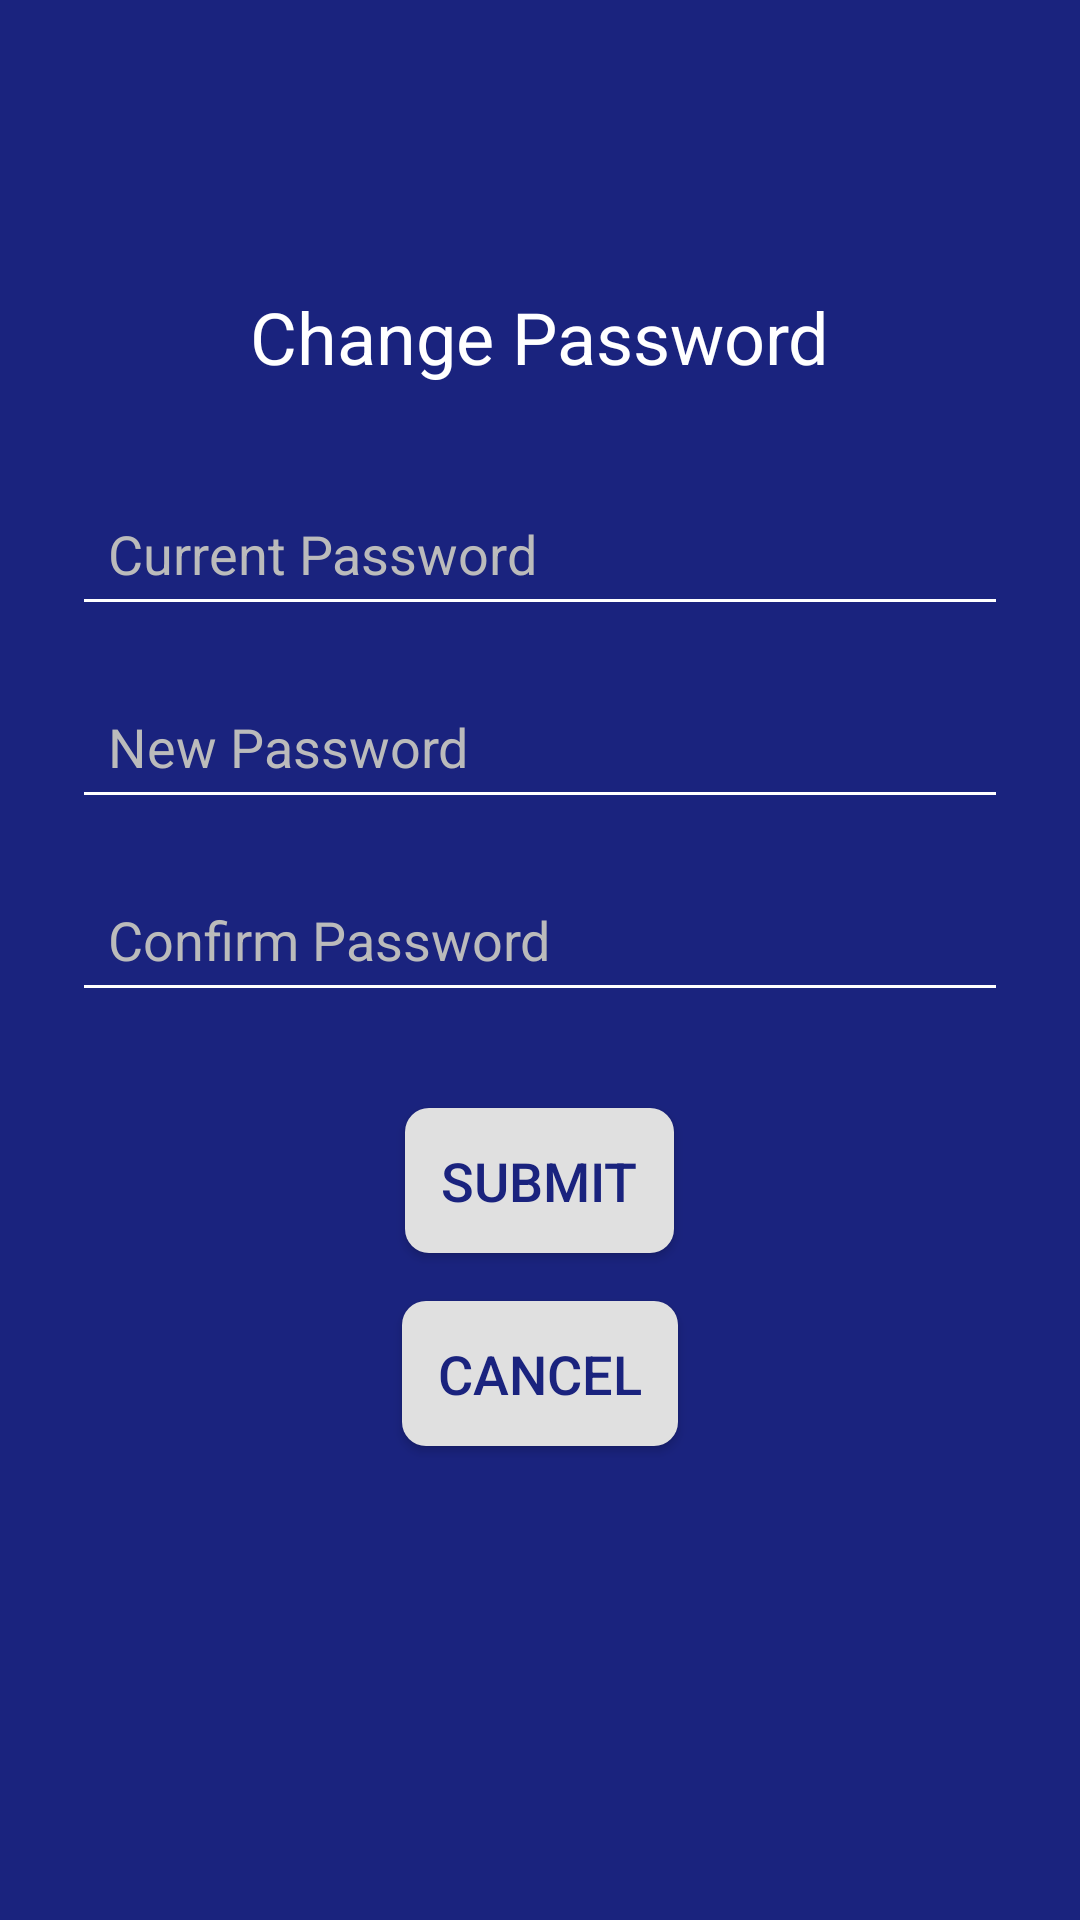

Reconstruct the res/layout file that produces this screen, plus the resources it refers to.
<!-- AndroidManifest.xml: activity theme AppTheme -->
<!-- res/layout/activity_change_password.xml -->
<?xml version="1.0" encoding="utf-8"?>
<LinearLayout xmlns:android="http://schemas.android.com/apk/res/android"
    android:layout_width="match_parent"
    android:layout_height="match_parent"
    android:orientation="vertical"
    android:background="@color/dark_blue">

    <androidx.appcompat.widget.Toolbar
        android:id="@+id/toolbar"
        android:layout_width="match_parent"
        android:layout_height="?attr/actionBarSize"
        android:background="@color/dark_blue" />

    <RelativeLayout
        android:layout_width="match_parent"
        android:layout_height="match_parent"
        android:padding="24dp">

        <TextView
            android:id="@+id/changePasswordTitle"
            android:layout_width="wrap_content"
            android:layout_height="wrap_content"
            android:text="Change Password"
            android:textSize="24sp"
            android:textColor="#FFFFFF"
            android:layout_centerHorizontal="true"
            android:layout_marginTop="16dp"/>

        <EditText
            android:id="@+id/currentPasswordEditText"
            android:layout_width="match_parent"
            android:layout_height="wrap_content"
            android:layout_below="@id/changePasswordTitle"
            android:layout_marginTop="32dp"
            android:hint="Current Password"
            android:inputType="textPassword"
            android:textColor="#FFFFFF"
            android:textColorHint="#BBBBBB"
            android:backgroundTint="#FFFFFF"
            android:padding="12dp"/>

        <EditText
            android:id="@+id/newPasswordEditText"
            android:layout_width="match_parent"
            android:layout_height="wrap_content"
            android:layout_below="@id/currentPasswordEditText"
            android:layout_marginTop="16dp"
            android:hint="New Password"
            android:inputType="textPassword"
            android:textColor="#FFFFFF"
            android:textColorHint="#BBBBBB"
            android:backgroundTint="#FFFFFF"
            android:padding="12dp"/>

        <EditText
            android:id="@+id/confirmPasswordEditText"
            android:layout_width="match_parent"
            android:layout_height="wrap_content"
            android:layout_below="@id/newPasswordEditText"
            android:layout_marginTop="16dp"
            android:hint="Confirm Password"
            android:inputType="textPassword"
            android:textColor="#FFFFFF"
            android:textColorHint="#BBBBBB"
            android:backgroundTint="#FFFFFF"
            android:padding="12dp"/>

        <Button
            android:id="@+id/submitButton"
            android:layout_width="wrap_content"
            android:layout_height="wrap_content"
            android:layout_below="@id/confirmPasswordEditText"
            android:layout_centerHorizontal="true"
            android:layout_marginTop="32dp"
            android:background="@drawable/button_selector"
            android:padding="12dp"
            android:text="Submit"
            android:textColor="#1A237E"
            android:textSize="18sp"/>

        <Button
            android:id="@+id/cancelButton"
            android:layout_width="wrap_content"
            android:layout_height="wrap_content"
            android:layout_below="@id/submitButton"
            android:layout_centerHorizontal="true"
            android:layout_marginTop="16dp"
            android:background="@drawable/button_selector"
            android:padding="12dp"
            android:text="Cancel"
            android:textColor="#1A237E"
            android:textSize="18sp"/>

    </RelativeLayout>

</LinearLayout>
<!-- resources referenced by this layout -->
<resources>
  <color name="dark_blue">#1A237E</color>
  <!-- drawable button_selector (drawable) -->
  <selector xmlns:android="http://schemas.android.com/apk/res/android">
      <item android:state_pressed="true">
          <shape>
              <solid android:color="#FFFFFF"/>
              <corners android:radius="8dp"/>
          </shape>
      </item>
      <item>
          <shape>
              <solid android:color="#E0E0E0"/>
              <corners android:radius="8dp"/>
          </shape>
      </item>
  </selector>
  <style name="AppTheme" parent="Theme.AppCompat.Light.NoActionBar">
          <item name="windowActionBar">false</item>
          <item name="windowNoTitle">true</item>
      </style>
</resources>
